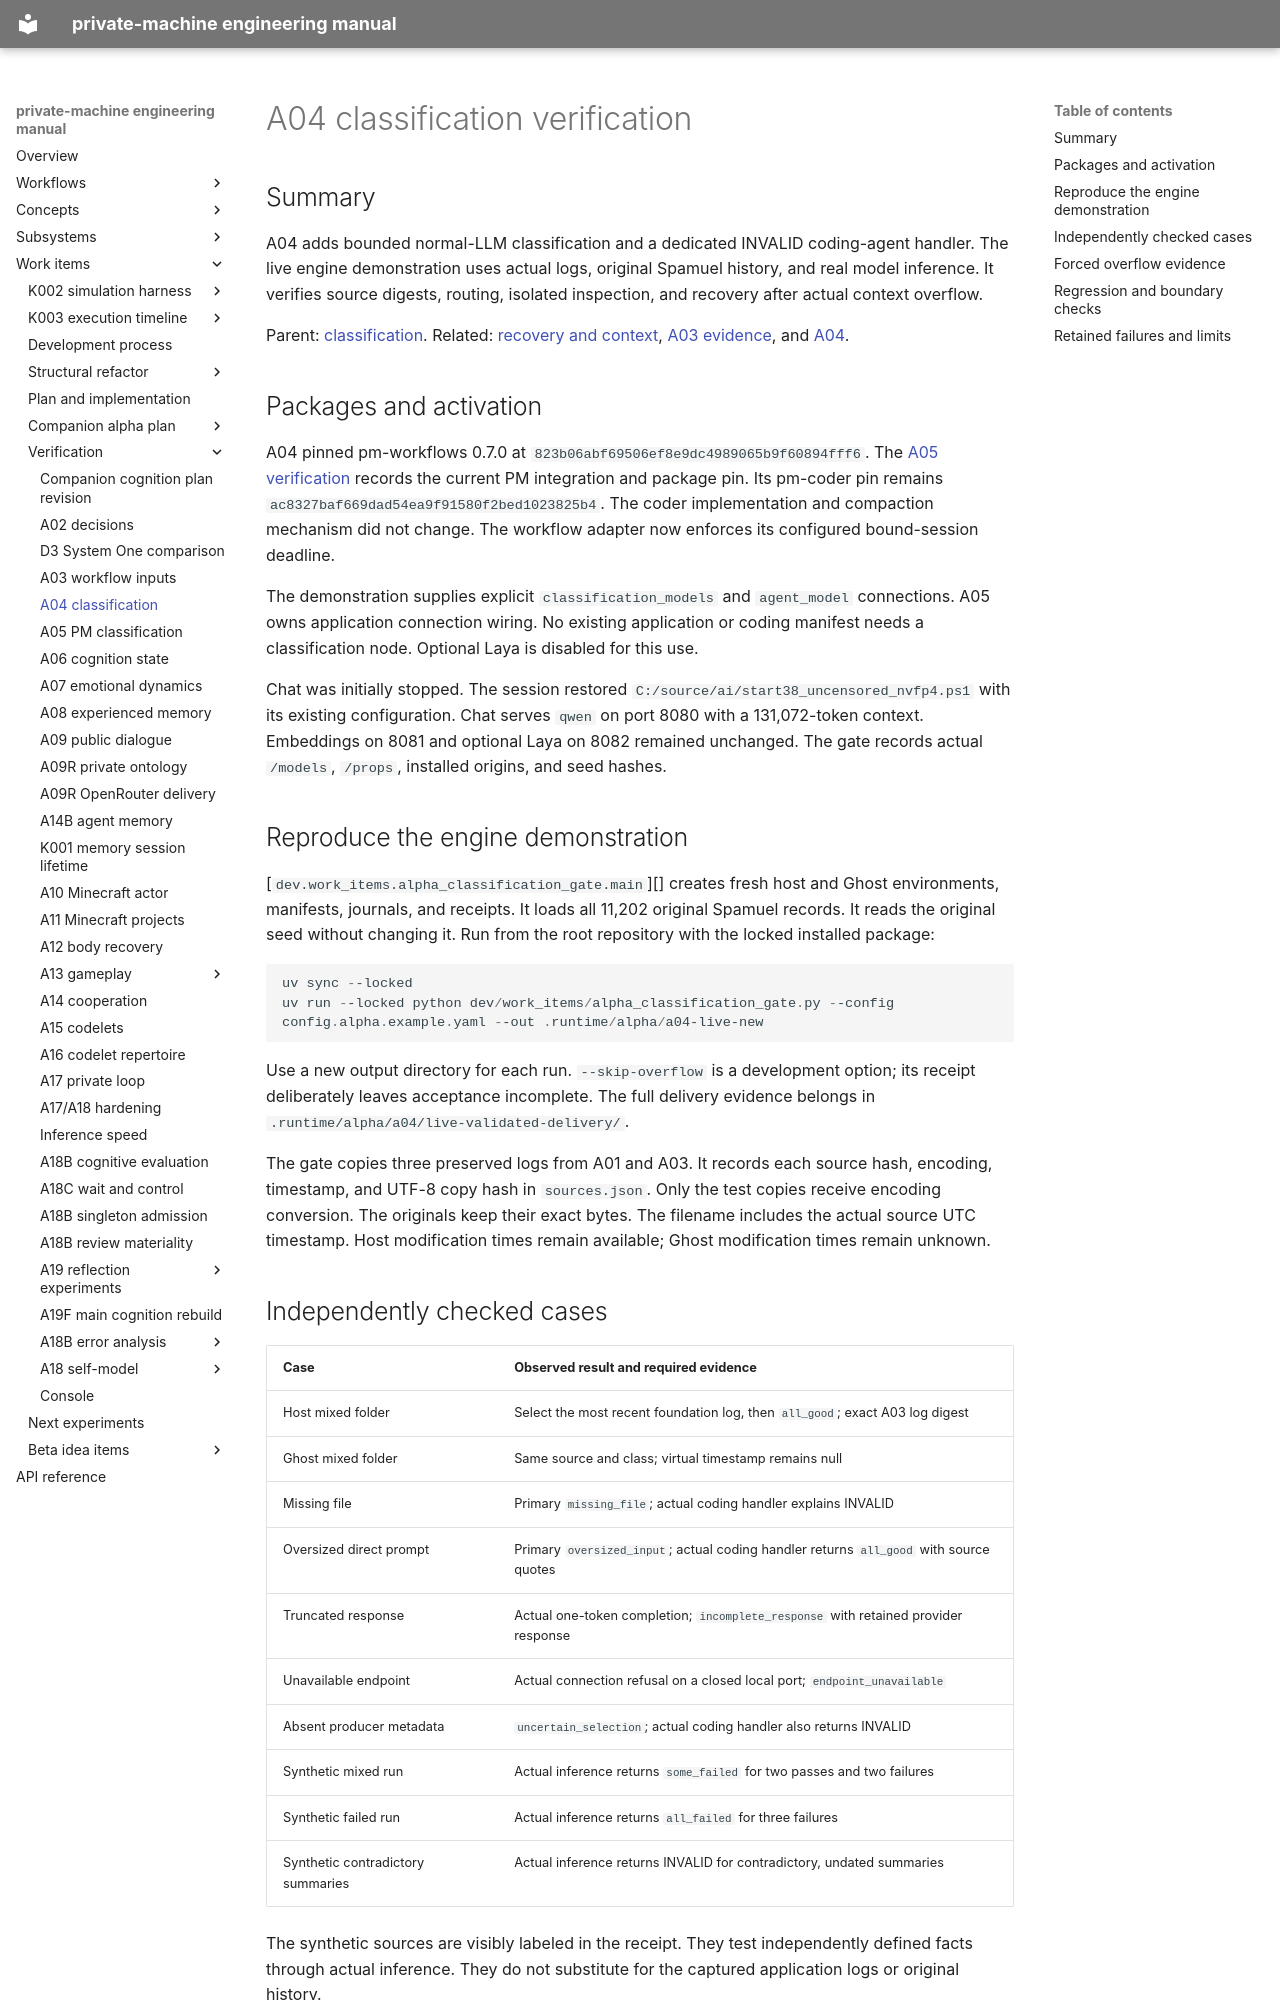

repository: flamingrickpat/private-machine · page: work_items/verification/a04-classification.html · generator: mkdocs

# A04 classification verification

## Summary

A04 adds bounded normal-LLM classification and a dedicated INVALID coding-agent handler.
The live engine demonstration uses actual logs, original Spamuel history, and real model inference.
It verifies source digests, routing, isolated inspection, and recovery after actual context overflow.

Parent: [classification](../../subsystems/workflow-inputs/classification.md).
Related: [recovery and context](../../subsystems/workflow-inputs/classification-recovery.md), [A03 evidence](a03-workflow-inputs.md), and [A04](../alpha-plan/work-items/a04.md).

## Packages and activation

A04 pinned pm-workflows 0.7.0 at `823b06abf69506ef8e9dc4989065b9f60894fff6`.
The [A05 verification](a05-pm-classification.md) records the current PM integration and package pin.
Its pm-coder pin remains `ac8327baf669dad54ea9f91580f2bed1023825b4`.
The coder implementation and compaction mechanism did not change.
The workflow adapter now enforces its configured bound-session deadline.

The demonstration supplies explicit `classification_models` and `agent_model` connections.
A05 owns application connection wiring.
No existing application or coding manifest needs a classification node.
Optional Laya is disabled for this use.

Chat was initially stopped.
The session restored `C:/source/ai/start38_uncensored_nvfp4.ps1` with its existing configuration.
Chat serves `qwen` on port 8080 with a 131,072-token context.
Embeddings on 8081 and optional Laya on 8082 remained unchanged.
The gate records actual `/models`, `/props`, installed origins, and seed hashes.

## Reproduce the engine demonstration

[`dev.work_items.alpha_classification_gate.main`][] creates fresh host and Ghost environments, manifests, journals, and receipts.
It loads all 11,202 original Spamuel records.
It reads the original seed without changing it.
Run from the root repository with the locked installed package:

```powershell
uv sync --locked
uv run --locked python dev/work_items/alpha_classification_gate.py --config config.alpha.example.yaml --out .runtime/alpha/a04-live-new
```

Use a new output directory for each run.
`--skip-overflow` is a development option; its receipt deliberately leaves acceptance incomplete.
The full delivery evidence belongs in `.runtime/alpha/a04/live-validated-delivery/`.

The gate copies three preserved logs from A01 and A03.
It records each source hash, encoding, timestamp, and UTF-8 copy hash in `sources.json`.
Only the test copies receive encoding conversion.
The originals keep their exact bytes.
The filename includes the actual source UTC timestamp.
Host modification times remain available; Ghost modification times remain unknown.
